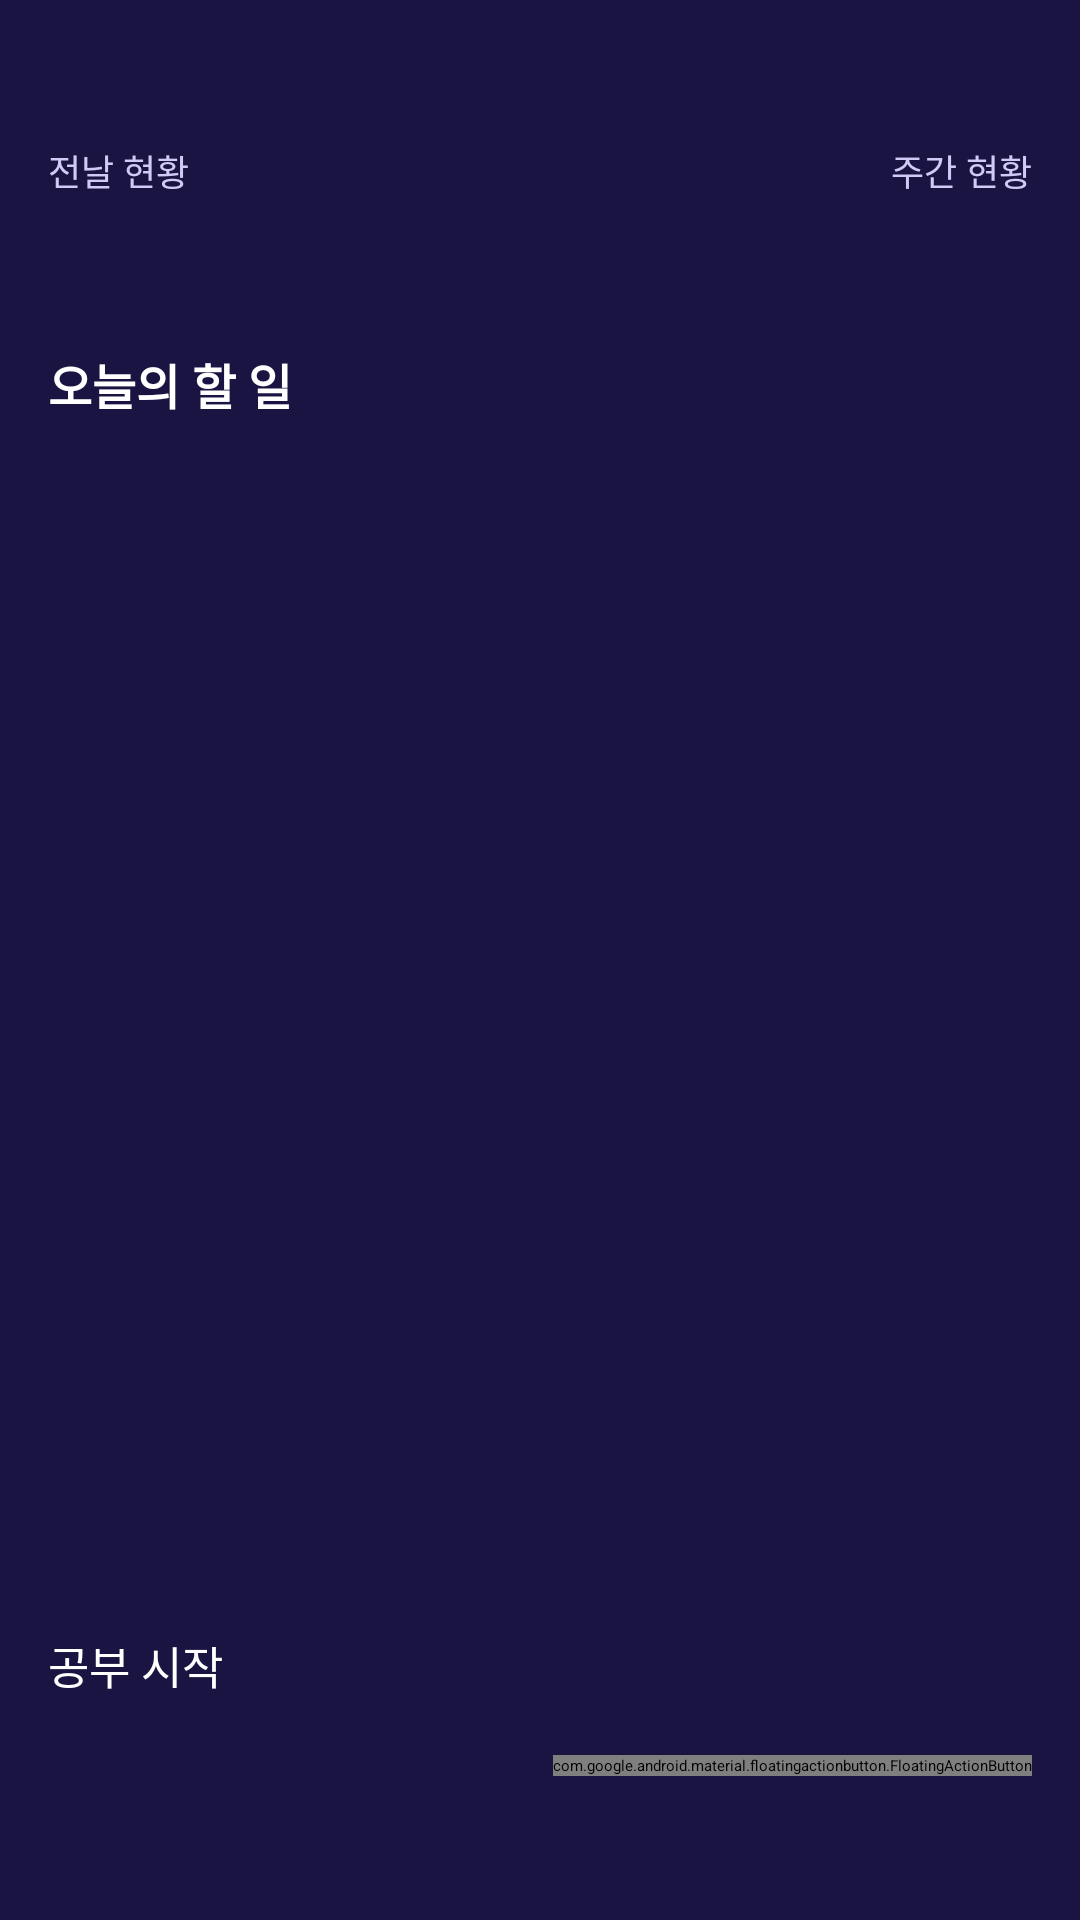

Write the Android layout XML for this screen, with the resource values it uses.
<!-- AndroidManifest.xml: application theme Theme.Capstone2 -->
<!-- res/layout/activity_main.xml -->
<?xml version="1.0" encoding="utf-8"?>
<androidx.constraintlayout.widget.ConstraintLayout
    xmlns:android="http://schemas.android.com/apk/res/android"
    xmlns:app="http://schemas.android.com/apk/res-auto"
    android:layout_width="match_parent"
    android:layout_height="match_parent"
    android:background="@color/ind_900"
    android:paddingTop="48dp"
    android:paddingHorizontal="16dp"
    android:paddingBottom="16dp">

    <Button
        android:id="@+id/btnYesterday"
        android:layout_width="wrap_content"
        android:layout_height="36dp"
        android:text="전날 현황"
        android:textSize="12sp"
        android:textColor="@color/ind_100"
        android:backgroundTint="@color/ind_700"
        app:layout_constraintStart_toStartOf="parent"
        app:layout_constraintTop_toTopOf="parent"/>

    <Button
        android:id="@+id/btnWeekData"
        android:layout_width="wrap_content"
        android:layout_height="36dp"
        android:text="주간 현황"
        android:textSize="12sp"
        android:textColor="@color/ind_100"
        android:backgroundTint="@color/ind_700"
        app:layout_constraintEnd_toEndOf="parent"
        app:layout_constraintTop_toTopOf="parent"/>

    <TextView
        android:id="@+id/tvDate"
        android:layout_width="wrap_content"
        android:layout_height="wrap_content"
        android:textColor="@color/ind_200"
        android:textSize="12sp"
        android:layout_marginTop="12dp"
        app:layout_constraintStart_toStartOf="parent"
        app:layout_constraintTop_toBottomOf="@id/btnYesterday"/>

    <TextView
        android:id="@+id/tvLabel"
        android:layout_width="wrap_content"
        android:layout_height="wrap_content"
        android:text="오늘의 할 일"
        android:textColor="@color/white"
        android:textSize="16sp"
        android:textStyle="bold"
        android:layout_marginTop="4dp"
        app:layout_constraintStart_toStartOf="parent"
        app:layout_constraintTop_toBottomOf="@id/tvDate"/>

    <TextView
        android:id="@+id/tvEmpty"
        android:layout_width="wrap_content"
        android:layout_height="wrap_content"
        android:text="오늘 할 일을 추가해보세요"
        android:textColor="@color/ind_200"
        android:textSize="14sp"
        android:visibility="gone"
        app:layout_constraintBottom_toBottomOf="parent"
        app:layout_constraintEnd_toEndOf="parent"
        app:layout_constraintStart_toStartOf="parent"
        app:layout_constraintTop_toTopOf="parent"/>

    <androidx.recyclerview.widget.RecyclerView
        android:id="@+id/recyclerView"
        android:layout_width="0dp"
        android:layout_height="0dp"
        android:layout_marginTop="8dp"
        android:layout_marginBottom="8dp"
        app:layout_constraintBottom_toTopOf="@id/btnStudyStart"
        app:layout_constraintEnd_toEndOf="parent"
        app:layout_constraintStart_toStartOf="parent"
        app:layout_constraintTop_toBottomOf="@id/tvLabel"/>

    <Button
        android:id="@+id/btnStudyStart"
        android:layout_width="0dp"
        android:layout_height="48dp"
        android:layout_marginEnd="8dp"
        android:layout_marginBottom="32dp"
        android:text="공부 시작"
        android:textColor="@color/white"
        android:textSize="15sp"
        android:backgroundTint="@color/ind_400"
        app:layout_constraintBottom_toBottomOf="parent"
        app:layout_constraintEnd_toStartOf="@id/fabAdd"
        app:layout_constraintStart_toStartOf="parent"/>

    <com.google.android.material.floatingactionbutton.FloatingActionButton
        android:id="@+id/fabAdd"
        android:layout_width="wrap_content"
        android:layout_height="wrap_content"
        android:layout_marginBottom="32dp"
        android:contentDescription="추가"
        android:src="@android:drawable/ic_input_add"
        app:backgroundTint="@color/ind_400"
        app:layout_constraintBottom_toBottomOf="parent"
        app:layout_constraintEnd_toEndOf="parent"/>

</androidx.constraintlayout.widget.ConstraintLayout>
<!-- resources referenced by this layout -->
<resources>
  <color name="ind_100">#CECBF6</color>
  <color name="ind_200">#AFA9EC</color>
  <color name="ind_400">#7F77DD</color>
  <color name="ind_700">#3C3489</color>
  <color name="ind_900">#1A1442</color>
  <color name="white">#FFFFFF</color>
</resources>
